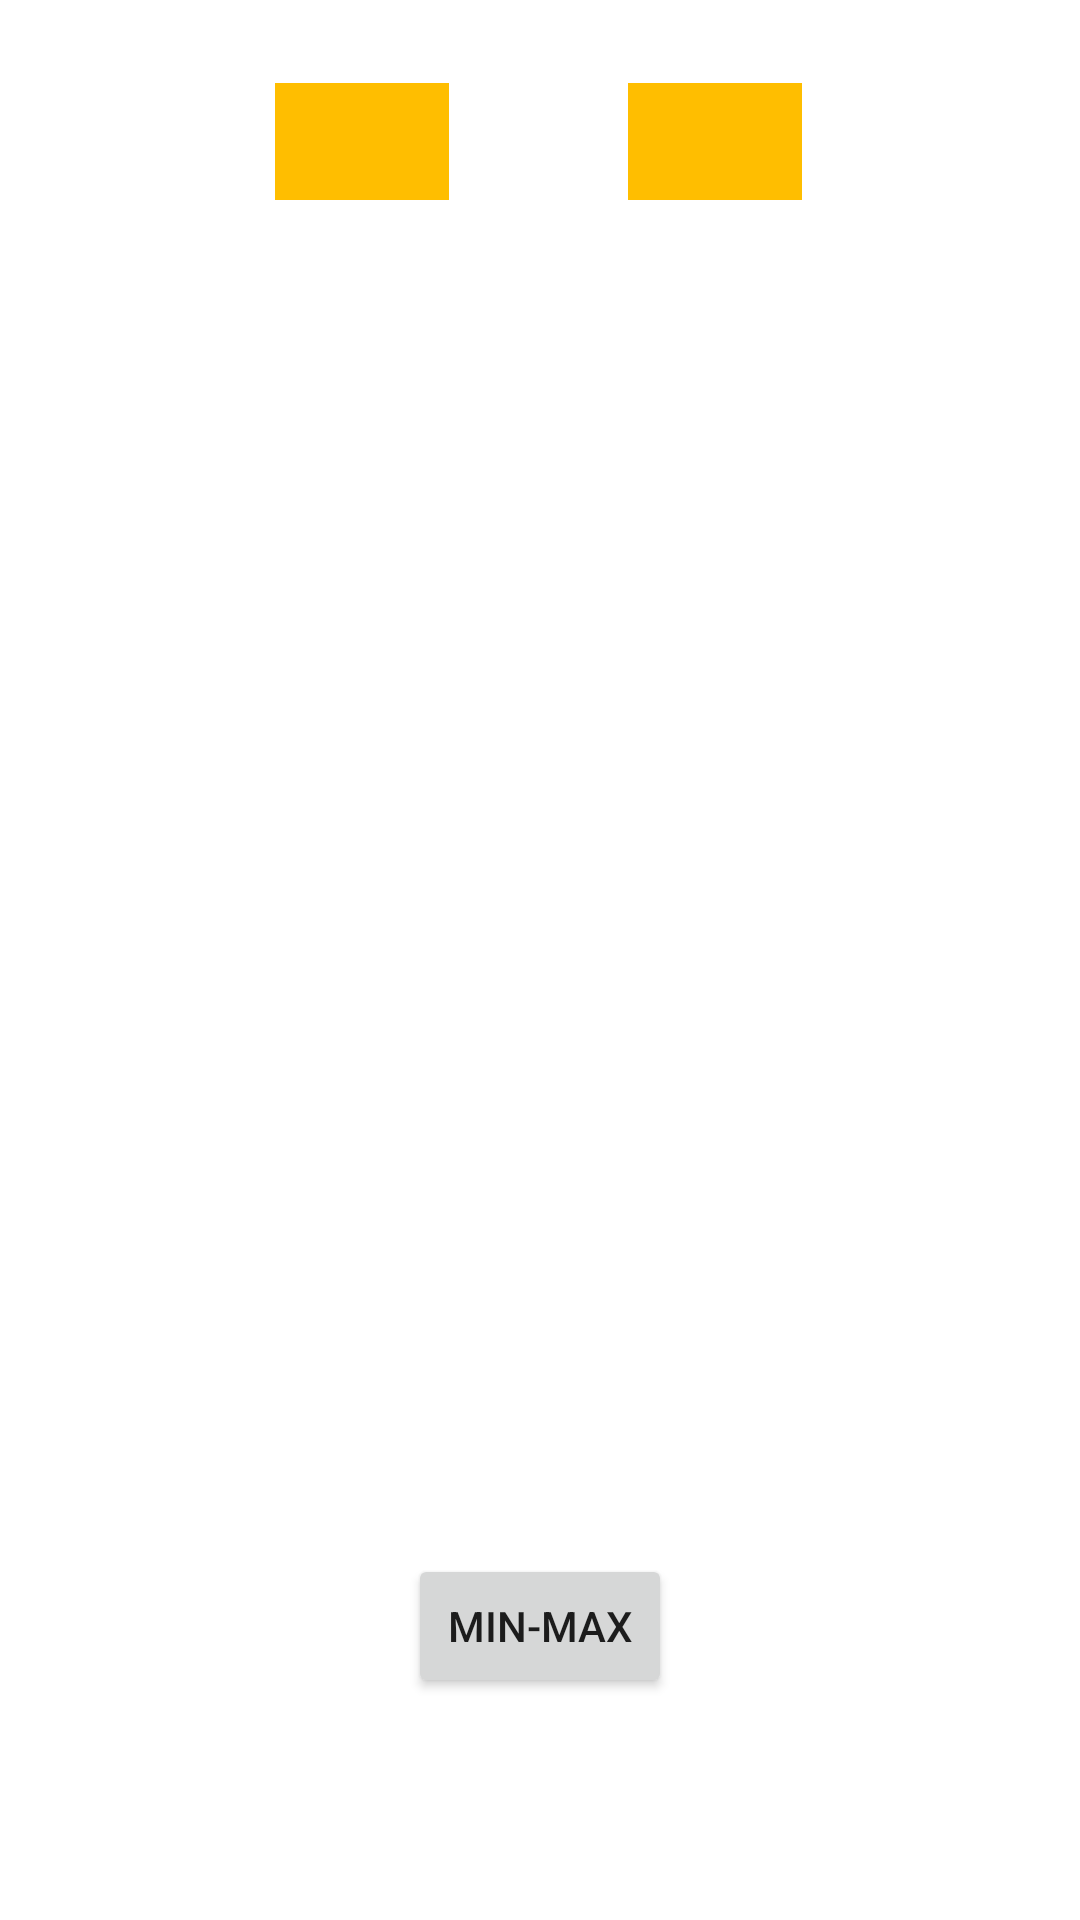

Layout XML and referenced resources for this Android screen:
<!-- AndroidManifest.xml: application theme Theme.Resolvedor -->
<!-- res/layout/activity_decisiones.xml -->
<?xml version="1.0" encoding="utf-8"?>
<androidx.constraintlayout.widget.ConstraintLayout xmlns:android="http://schemas.android.com/apk/res/android"
    xmlns:app="http://schemas.android.com/apk/res-auto"
    xmlns:tools="http://schemas.android.com/tools"
    android:layout_width="match_parent"
    android:layout_height="match_parent"
    tools:context=".decisiones">

    <Button
        android:id="@+id/min_max"
        android:layout_width="wrap_content"
        android:layout_height="wrap_content"
        android:text="MIN-MAX"
        app:layout_constraintBottom_toBottomOf="parent"
        app:layout_constraintEnd_toEndOf="parent"
        app:layout_constraintStart_toStartOf="parent"
        app:layout_constraintTop_toTopOf="parent"
        app:layout_constraintVertical_bias="0.875" />

    <EditText
        android:id="@+id/hasta"
        android:layout_width="58dp"
        android:layout_height="39dp"
        android:layout_marginLeft="80dp"
        android:layout_marginTop="20dp"
        android:background="#ffbe00"
        android:inputType="number"
        app:layout_constraintBottom_toBottomOf="parent"
        app:layout_constraintEnd_toEndOf="parent"
        app:layout_constraintHorizontal_bias="0.583"
        app:layout_constraintStart_toStartOf="parent"
        app:layout_constraintTop_toTopOf="parent"
        app:layout_constraintVertical_bias="0.013" />

    <EditText
        android:id="@+id/desde"
        android:layout_width="58dp"
        android:layout_height="39dp"
        android:layout_marginLeft="80dp"
        android:layout_marginTop="20dp"
        android:background="#ffbe00"
        android:inputType="number"
        app:layout_constraintBottom_toBottomOf="parent"
        app:layout_constraintEnd_toEndOf="parent"
        app:layout_constraintHorizontal_bias="0.053"
        app:layout_constraintStart_toStartOf="parent"
        app:layout_constraintTop_toTopOf="parent"
        app:layout_constraintVertical_bias="0.013" />

    <ScrollView
        android:layout_width="414dp"
        android:layout_height="420dp"
        app:layout_constraintBottom_toBottomOf="parent"
        app:layout_constraintEnd_toEndOf="parent"
        app:layout_constraintHorizontal_bias="0.666"
        app:layout_constraintStart_toStartOf="parent"
        app:layout_constraintTop_toTopOf="parent"
        app:layout_constraintVertical_bias="0.443">
        <TextView
            android:id="@+id/texto"
            android:layout_width="match_parent"
            android:layout_height="match_parent"
            android:textAlignment="center"
            android:textSize="15dp"
            android:textStyle="bold"
            app:layout_constraintBottom_toBottomOf="parent"
            app:layout_constraintEnd_toEndOf="parent"
            app:layout_constraintHorizontal_bias="0.427"
            app:layout_constraintStart_toStartOf="parent"
            app:layout_constraintTop_toTopOf="parent"
            app:layout_constraintVertical_bias="0.468" />
    </ScrollView>

</androidx.constraintlayout.widget.ConstraintLayout>
<!-- resources referenced by this layout -->
<resources>
  <style name="Theme.Resolvedor" parent="Theme.MaterialComponents.DayNight.DarkActionBar">
          
          <item name="colorPrimary">@color/purple_500</item>
          <item name="colorPrimaryVariant">@color/purple_700</item>
          <item name="colorOnPrimary">@color/white</item>
          
          <item name="colorSecondary">@color/teal_200</item>
          <item name="colorSecondaryVariant">@color/teal_700</item>
          <item name="colorOnSecondary">@color/black</item>
          
          <item name="android:statusBarColor" tools:targetApi="l">?attr/colorPrimaryVariant</item>
          
      </style>
  <!-- not gathered from this repository: default colours our renderer supplied (Android Studio template values) -->
  <color name="purple_500">#FF6200EE</color>
  <color name="purple_700">#FF3700B3</color>
  <color name="teal_200">#FF03DAC5</color>
  <color name="teal_700">#FF018786</color>
  <color name="black">#FF000000</color>
  <color name="white">#FFFFFFFF</color>
</resources>
